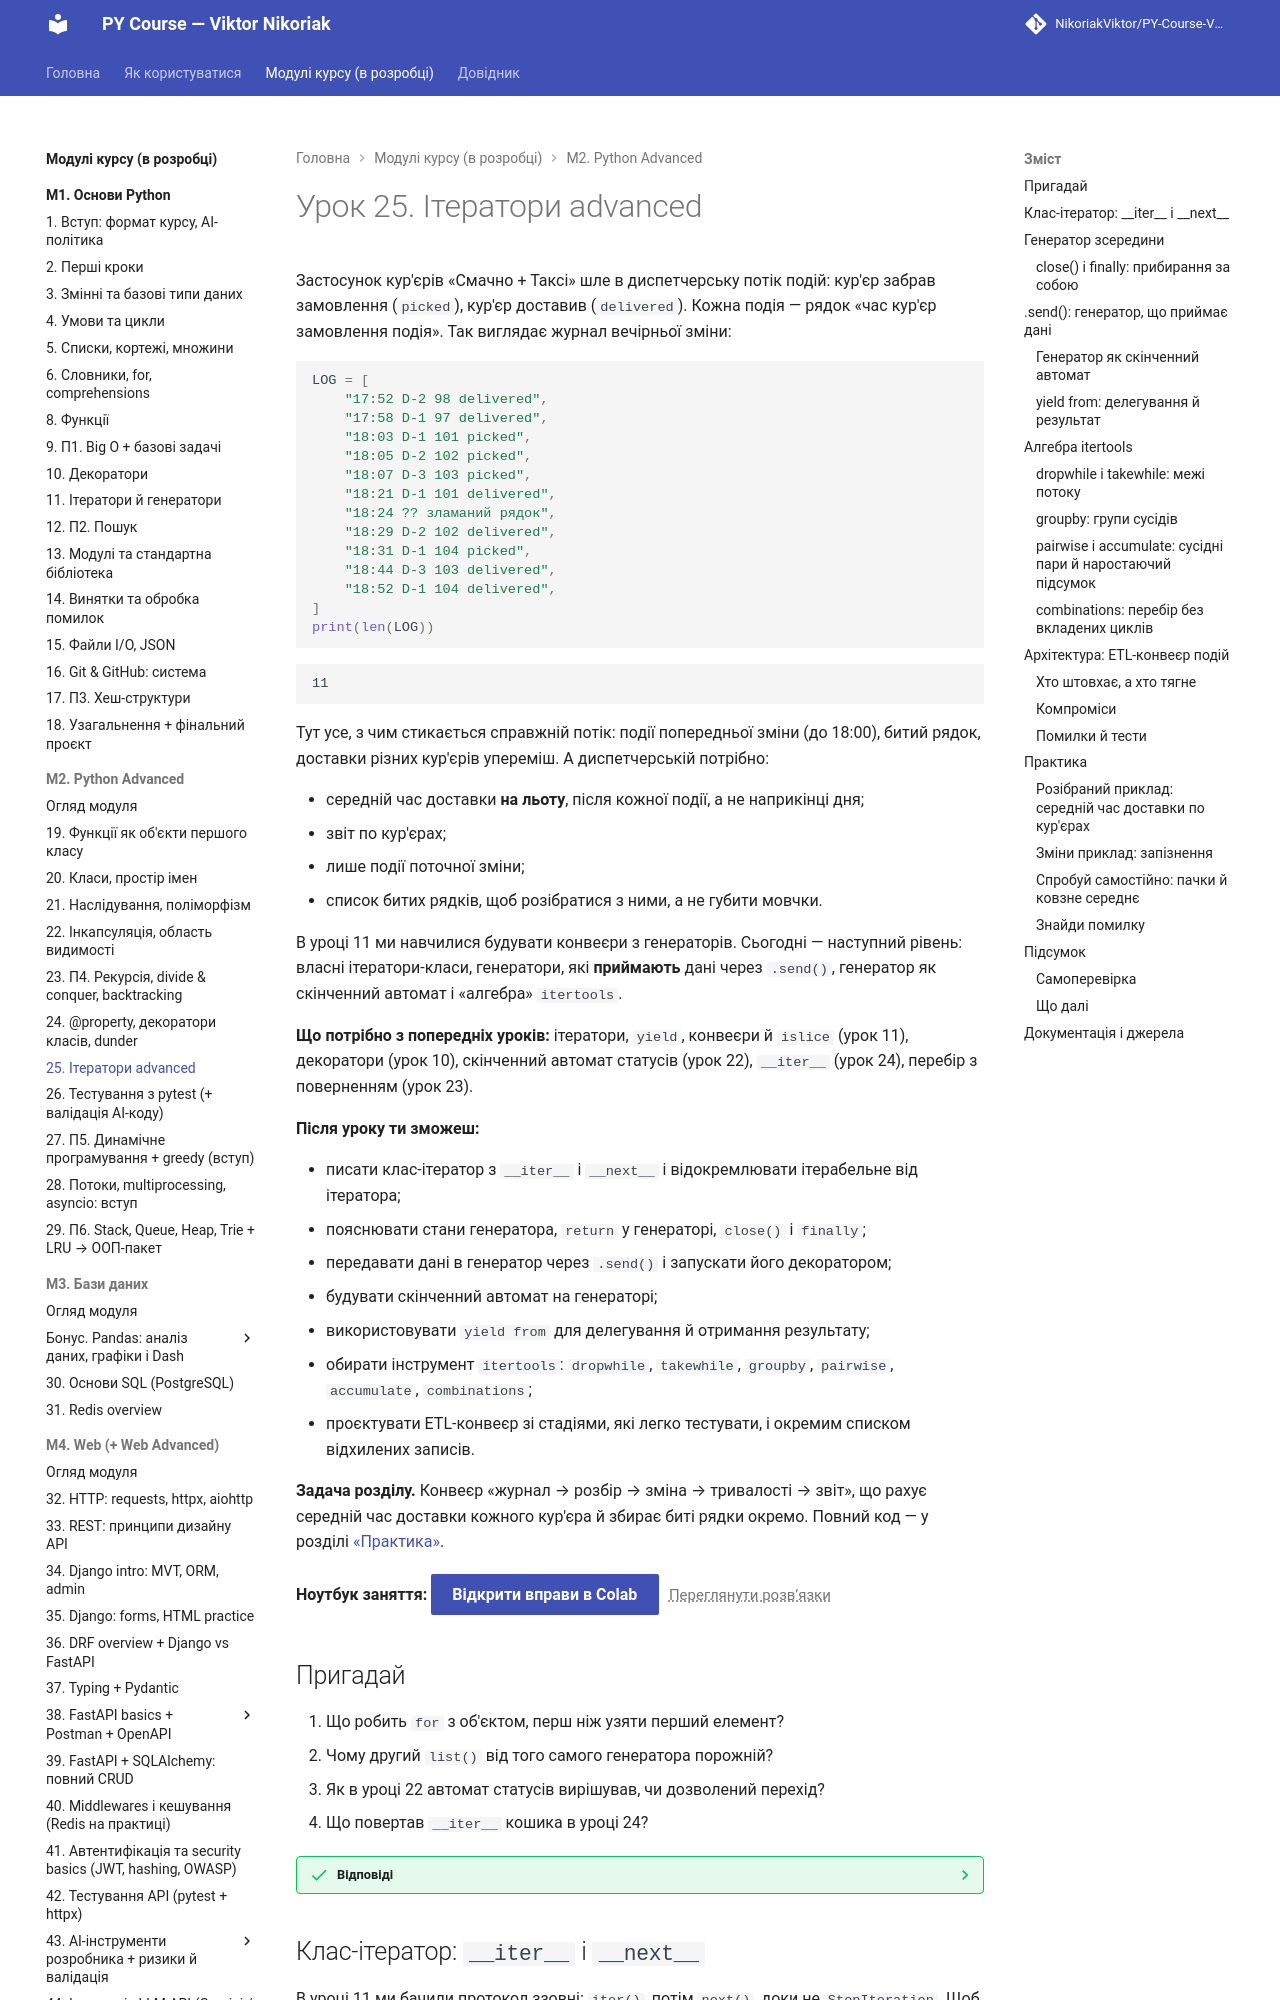

repository: OleksandrStohnii/PY-Course-Victor-Nikoriak-22-09-2026 · page: modules/m2/lesson_25/index.html · generator: mkdocs

# Урок 25. Ітератори advanced

Застосунок кур'єрів «Смачно + Таксі» шле в диспетчерську потік подій: кур'єр забрав замовлення (`picked`), кур'єр доставив (`delivered`). Кожна подія — рядок «час кур'єр замовлення подія». Так виглядає журнал вечірньої зміни:

```python
LOG = [
    "17:52 D-2 98 delivered",
    "17:58 D-1 97 delivered",
    "18:03 D-1 101 picked",
    "18:05 D-2 102 picked",
    "18:07 D-3 103 picked",
    "18:21 D-1 101 delivered",
    "18:24 ?? зламаний рядок",
    "18:29 D-2 102 delivered",
    "18:31 D-1 104 picked",
    "18:44 D-3 103 delivered",
    "18:52 D-1 104 delivered",
]
print(len(LOG))
```

```text
11
```

Тут усе, з чим стикається справжній потік: події попередньої зміни (до 18:00), битий рядок, доставки різних кур'єрів упереміш. А диспетчерській потрібно:

- середній час доставки **на льоту**, після кожної події, а не наприкінці дня;
- звіт по кур'єрах;
- лише події поточної зміни;
- список битих рядків, щоб розібратися з ними, а не губити мовчки.

В уроці 11 ми навчилися будувати конвеєри з генераторів. Сьогодні — наступний рівень: власні ітератори-класи, генератори, які **приймають** дані через `.send()`, генератор як скінченний автомат і «алгебра» `itertools`.

**Що потрібно з попередніх уроків:** ітератори, `yield`, конвеєри й `islice` (урок 11), декоратори (урок 10), скінченний автомат статусів (урок 22), `__iter__` (урок 24), перебір з поверненням (урок 23).

**Після уроку ти зможеш:**

- писати клас-ітератор з `__iter__` і `__next__` і відокремлювати ітерабельне від ітератора;
- пояснювати стани генератора, `return` у генераторі, `close()` і `finally`;
- передавати дані в генератор через `.send()` і запускати його декоратором;
- будувати скінченний автомат на генераторі;
- використовувати `yield from` для делегування й отримання результату;
- обирати інструмент `itertools`: `dropwhile`, `takewhile`, `groupby`, `pairwise`, `accumulate`, `combinations`;
- проєктувати ETL-конвеєр зі стадіями, які легко тестувати, і окремим списком відхилених записів.

**Задача розділу.** Конвеєр «журнал → розбір → зміна → тривалості → звіт», що рахує середній час доставки кожного кур'єра й збирає биті рядки окремо. Повний код — у розділі [«Практика»](#practice).

**Ноутбук заняття:** [Відкрити вправи в Colab](https://colab.research.google.com/github/NikoriakViktor/PY-Course-Victor-Nikoriak-22-09-2026/blob/main/module_2/lessons/lesson_25_iterators_advanced/note_lesson_25_iterators_advanced_student.ipynb){ .md-button .md-button--primary } [Переглянути розв’язки](https://github.com/NikoriakViktor/PY-Course-Victor-Nikoriak-22-09-2026/blob/main/module_2/lessons/lesson_25_iterators_advanced/note_lesson_25_iterators_advanced.ipynb){ .solutions-link }

## Пригадай

1. Що робить `for` з об'єктом, перш ніж узяти перший елемент?
2. Чому другий `list()` від того самого генератора порожній?
3. Як в уроці 22 автомат статусів вирішував, чи дозволений перехід?
4. Що повертав `__iter__` кошика в уроці 24?

??? success "Відповіді"

    1. Викликає `iter()` і отримує ітератор, а далі — `next()`, доки не прийде `StopIteration`.
    2. Генератор одноразовий: перший `list()` дійшов до кінця.
    3. Шукав пару «поточний статус → новий» у словнику `TRANSITIONS`.
    4. Готовий ітератор словника: `iter(self._items.items())`.
